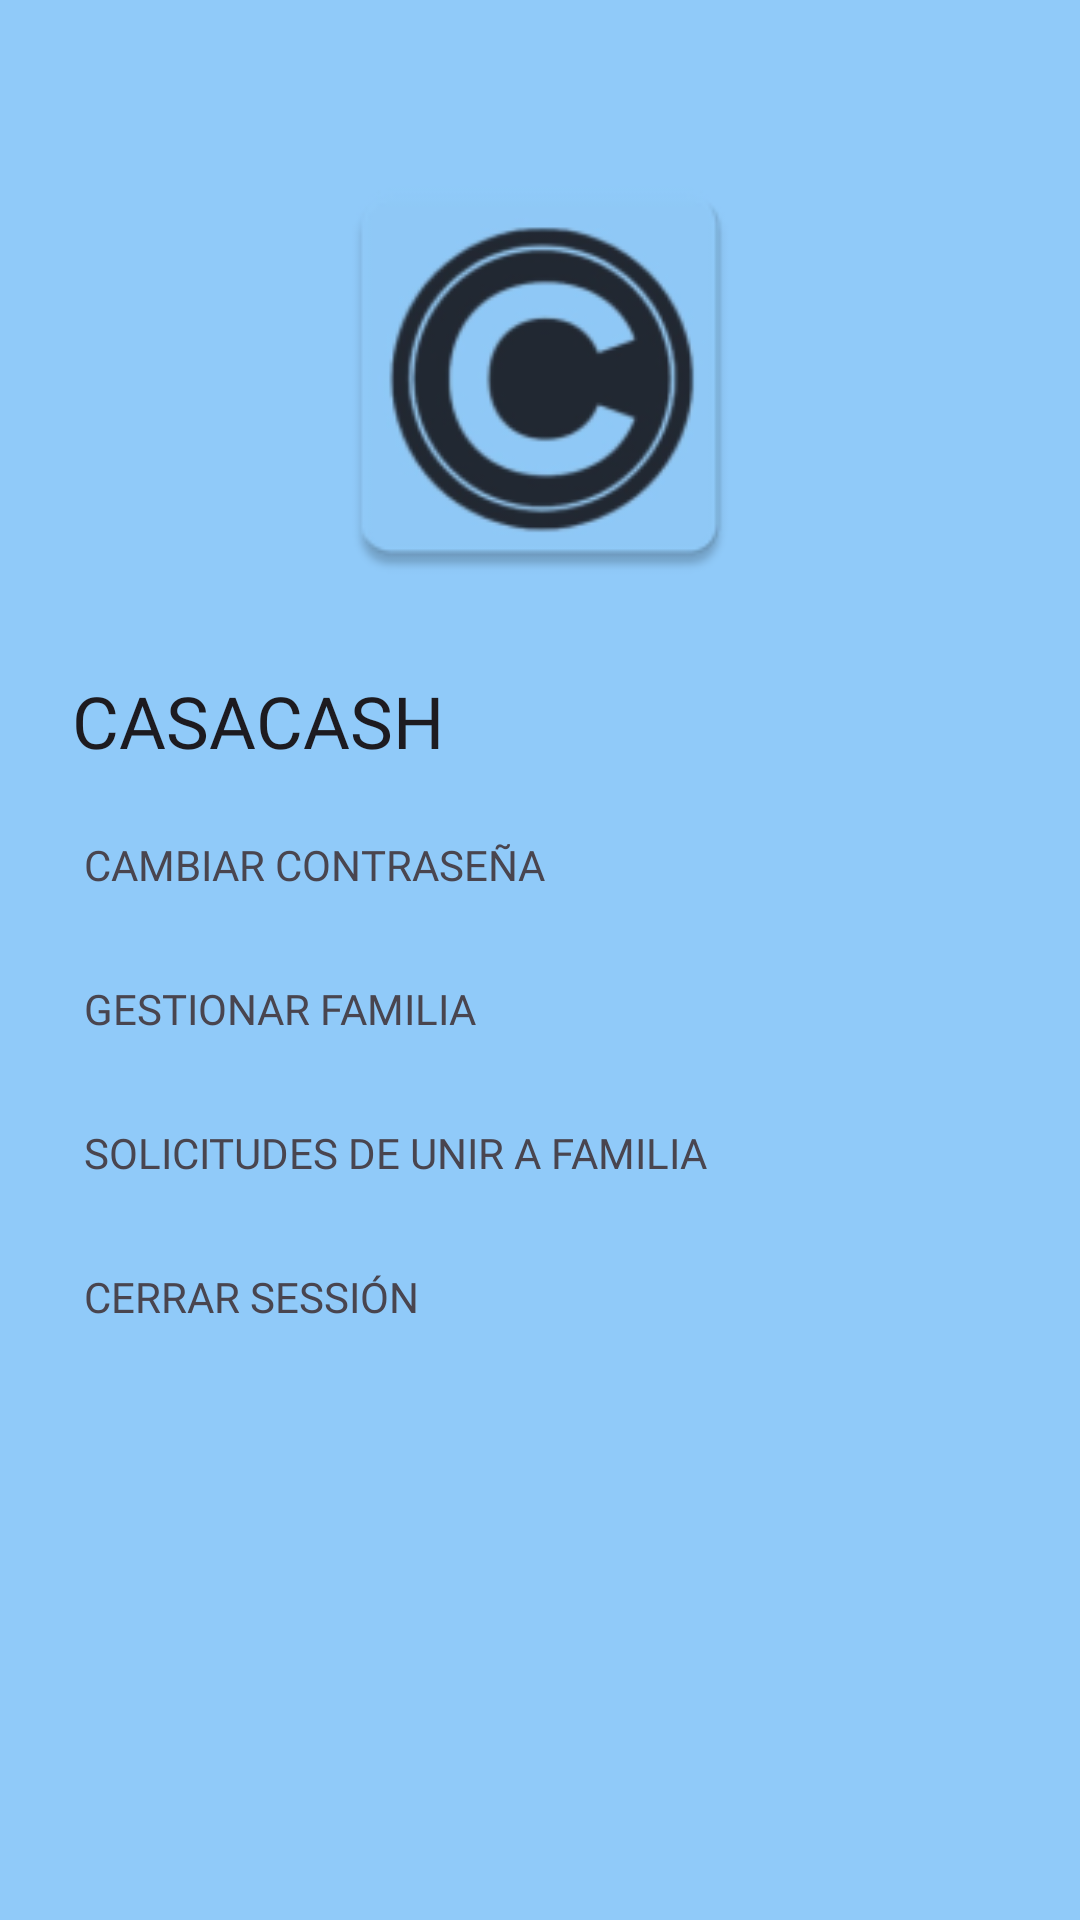

Layout XML and referenced resources for this Android screen:
<!-- AndroidManifest.xml: application theme Theme.CasaCash -->
<!-- res/layout/navigation_view.xml -->
<?xml version="1.0" encoding="utf-8"?>
<com.google.android.material.navigation.NavigationView
    xmlns:android="http://schemas.android.com/apk/res/android"
    xmlns:app="http://schemas.android.com/apk/res-auto"
    android:id="@+id/navigation_view"
    android:layout_width="wrap_content"
    android:layout_height="match_parent"
    android:layout_gravity="start"
    android:background="@color/colorBackground"
    app:menu="@menu/main_menu"
    app:headerLayout="@layout/header_navigation_drawer"
    app:itemTextAppearance="@style/NavigationViewTextStyle"/>
<!-- res/layout/header_navigation_drawer.xml (included above) -->
<?xml version="1.0" encoding="utf-8"?>
<LinearLayout xmlns:android="http://schemas.android.com/apk/res/android"
    android:orientation="vertical"
    android:layout_width="match_parent"
    android:layout_height="wrap_content">

    <ImageButton
        android:id="@+id/ib_logo"
        android:layout_width="150dp"
        android:layout_height="150dp"
        android:layout_marginTop="50dp"
        android:scaleType="fitCenter"
        android:background="#00000000"
        android:src="@mipmap/logo"
        android:layout_gravity="center_horizontal"
        android:theme="@style/Theme.CasaCash" />

    <TextView
        android:layout_width="wrap_content"
        android:layout_height="wrap_content"
        android:layout_gravity="left"
        android:layout_marginStart="24dp"
        android:layout_marginTop="24dp"
        android:layout_marginEnd="24dp"
        android:text="@string/textAppName"
        android:textAppearance="@style/textHeader"
        android:textColor="?attr/colorOnSurface"
        android:theme="@style/Theme.CasaCash" />

</LinearLayout>
<!-- resources referenced by this layout -->
<resources>
  <color name="colorBackground">#90CAF9</color>
  <!-- mipmap logo: webp bitmap (mipmap-hdpi, 3250 bytes) -->
  <string name="textAppName">CASACASH</string>
  <style name="NavigationViewTextStyle">
          <item name="fontFamily">@font/roboto</item>
      </style>
  <style name="Theme.CasaCash" parent="Base.Theme.CasaCash" />
  <style name="textHeader" parent="TextAppearance.AppCompat">
          <item name="android:textColor">@color/colorText</item>
          <item name="android:fontFamily">@font/roboto_bold</item>
          <item name="android:textSize">24sp</item>
          <item name="android:textAlignment">center</item>
      </style>
  <style name="Base.Theme.CasaCash" parent="Theme.Material3.DayNight.NoActionBar">
          
          <item name="android:windowBackground">@color/colorBackground</item>
          
          <item name="colorPrimary">@color/colorConfirmation</item>
          
          <item name="colorSecondary">@color/colorFunction</item>
          
          <item name="android:statusBarColor">@color/colorBackground</item>
  
  
      </style>
  <color name="colorText">#FF000000</color>
  <color name="colorConfirmation">#0288D1</color>
  <color name="colorFunction">#AB47BC</color>
</resources>
